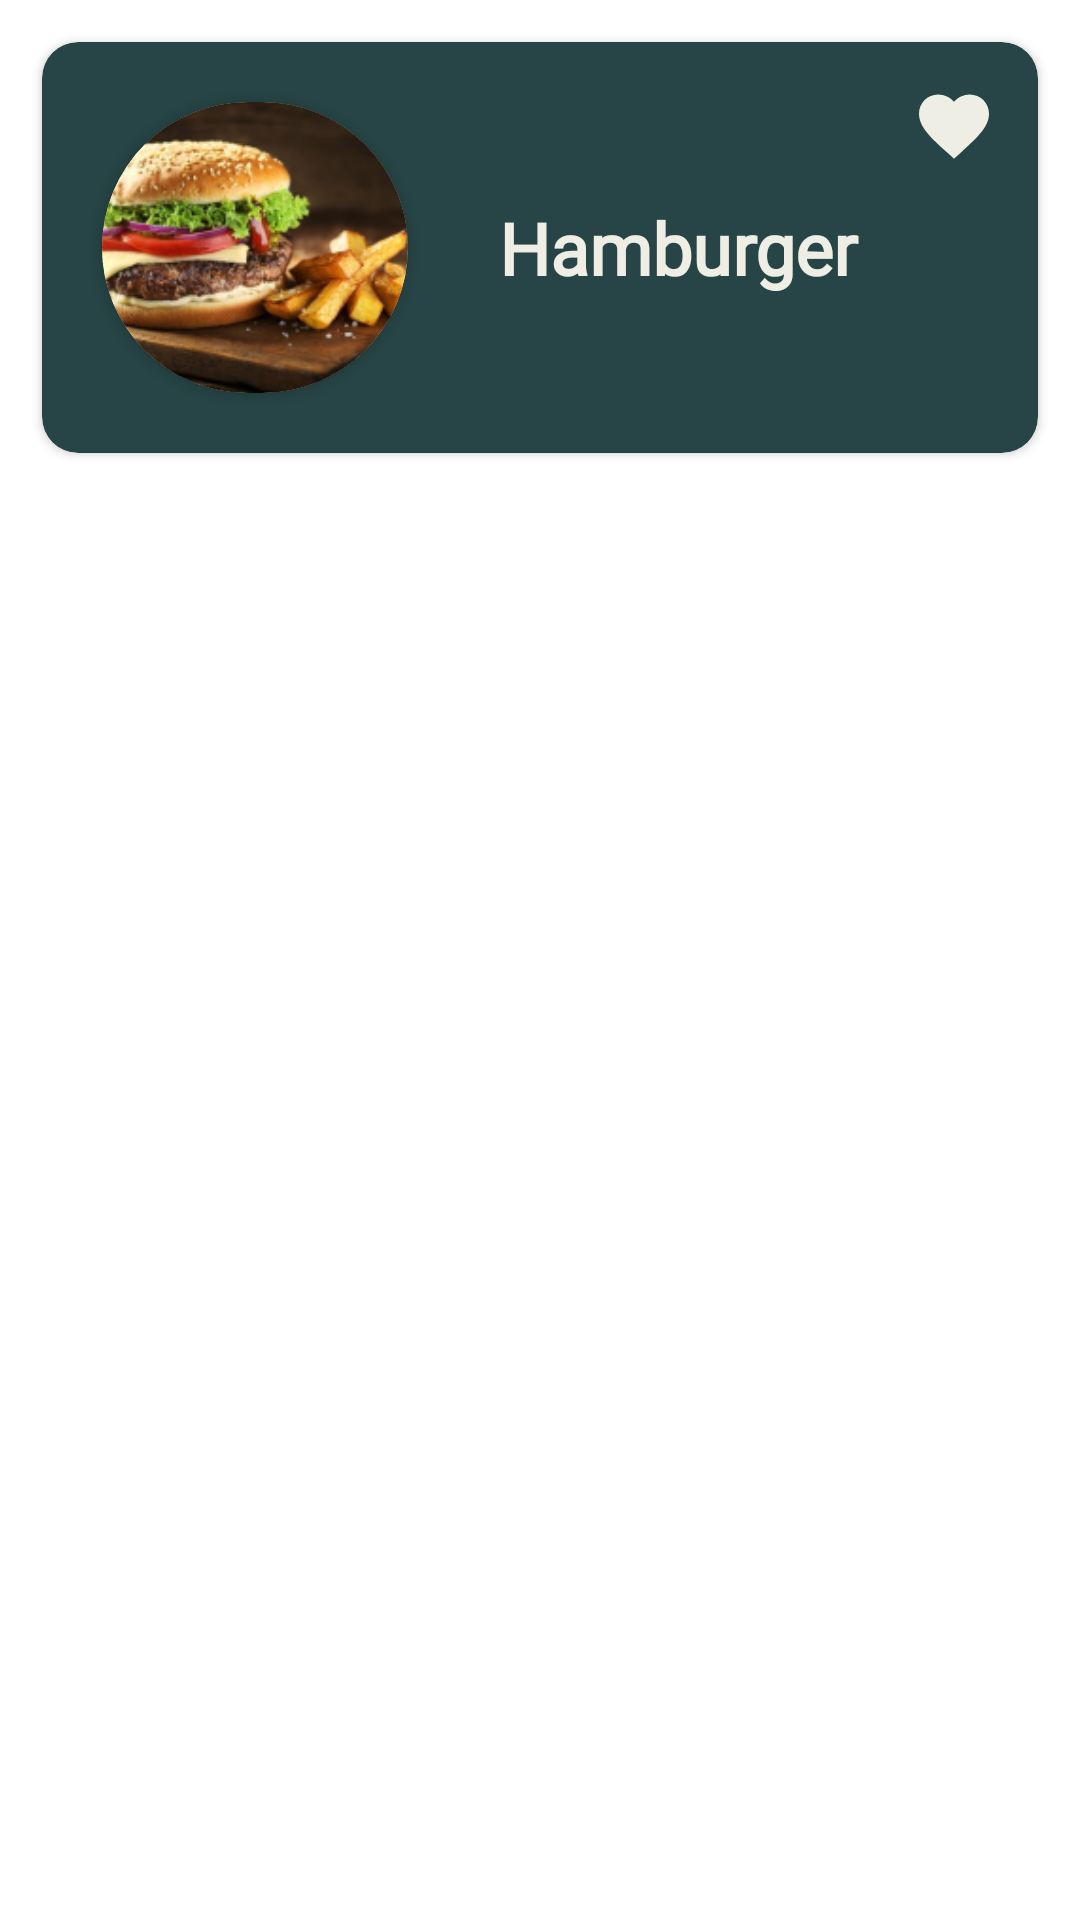

Produce the Android XML layout that renders to this screen, including the resource entries it uses.
<!-- AndroidManifest.xml: application theme Theme.Farketmez -->
<!-- res/layout/favorites_recycler_row.xml -->
<?xml version="1.0" encoding="utf-8"?>
<androidx.constraintlayout.widget.ConstraintLayout xmlns:android="http://schemas.android.com/apk/res/android"
    android:layout_width="match_parent"
    xmlns:app="http://schemas.android.com/apk/res-auto"
    android:layout_height="wrap_content">

    <androidx.cardview.widget.CardView
        android:layout_width="match_parent"
        android:layout_height="wrap_content"
        app:cardBackgroundColor="@color/logoGreen"
        android:layout_margin="14dp"
        app:cardCornerRadius="12dp"
        app:layout_constraintTop_toTopOf="parent"
        app:layout_constraintStart_toStartOf="parent"
        app:layout_constraintEnd_toEndOf="parent">

        <androidx.constraintlayout.widget.ConstraintLayout
            android:layout_width="match_parent"
            android:layout_height="match_parent">

            <androidx.cardview.widget.CardView
                android:id="@+id/imageCard"
                android:layout_width="wrap_content"
                android:layout_height="wrap_content"
                android:layout_marginTop="20dp"
                android:layout_marginBottom="20dp"
                android:layout_marginStart="20dp"
                app:cardCornerRadius="95dp"
                app:cardBackgroundColor="#FFFFFFFF"
                app:layout_constraintStart_toStartOf="parent"
                app:layout_constraintBottom_toBottomOf="parent"
                app:layout_constraintTop_toTopOf="parent">

                <ImageView
                    android:id="@+id/favoritesIV"
                    android:layout_width="102dp"
                    android:layout_height="97dp"
                    android:src="@drawable/yemek"
                    android:scaleType="centerCrop"
                    />

            </androidx.cardview.widget.CardView>



            <TextView
                android:id="@+id/favoritesTV"
                android:layout_width="0dp"
                android:layout_height="wrap_content"
                android:text="Hamburger"
                android:textColor="@color/logoBrown"
                android:fontFamily="@font/comfortaa"
                android:textStyle="bold"
                android:gravity="center"
                android:textSize="24sp"
                android:layout_marginRight="30dp"
                app:layout_constraintTop_toTopOf="parent"
                app:layout_constraintBottom_toBottomOf="parent"
                app:layout_constraintEnd_toEndOf="parent"
                app:layout_constraintStart_toEndOf="@id/imageCard"/>

            <View
                android:id="@+id/deleteFavoriteButton"
                android:layout_width="28dp"
                android:layout_height="28dp"
                android:layout_marginTop="14dp"
                android:layout_marginRight="14dp"
                android:background="@drawable/full_favorite_brown"
                app:layout_constraintEnd_toEndOf="parent"
                app:layout_constraintTop_toTopOf="parent"
                />

            <View
                android:id="@+id/favoriteButton"
                android:layout_width="28dp"
                android:layout_height="28dp"
                android:layout_marginTop="14dp"
                android:layout_marginRight="14dp"
                android:visibility="gone"
                android:background="@drawable/border_favorite_brown"
                app:layout_constraintEnd_toEndOf="parent"
                app:layout_constraintTop_toTopOf="parent"
                />



        </androidx.constraintlayout.widget.ConstraintLayout>

    </androidx.cardview.widget.CardView>



</androidx.constraintlayout.widget.ConstraintLayout>
<!-- resources referenced by this layout -->
<resources>
  <color name="logoBrown">#EFEEE5</color>
  <color name="logoGreen">#274546</color>
  <!-- drawable border_favorite_brown (drawable) -->
  <vector android:height="24dp" android:tint="#EFEEE5"
      android:viewportHeight="24" android:viewportWidth="24"
      android:width="24dp" xmlns:android="http://schemas.android.com/apk/res/android">
      <path android:fillColor="@android:color/white" android:pathData="M16.5,3c-1.74,0 -3.41,0.81 -4.5,2.09C10.91,3.81 9.24,3 7.5,3 4.42,3 2,5.42 2,8.5c0,3.78 3.4,6.86 8.55,11.54L12,21.35l1.45,-1.32C18.6,15.36 22,12.28 22,8.5 22,5.42 19.58,3 16.5,3zM12.1,18.55l-0.1,0.1 -0.1,-0.1C7.14,14.24 4,11.39 4,8.5 4,6.5 5.5,5 7.5,5c1.54,0 3.04,0.99 3.57,2.36h1.87C13.46,5.99 14.96,5 16.5,5c2,0 3.5,1.5 3.5,3.5 0,2.89 -3.14,5.74 -7.9,10.05z"/>
  </vector>
  <!-- drawable full_favorite_brown (drawable) -->
  <vector android:height="24dp" android:tint="#EFEEE5"
      android:viewportHeight="24" android:viewportWidth="24"
      android:width="24dp" xmlns:android="http://schemas.android.com/apk/res/android">
      <path android:fillColor="@android:color/white" android:pathData="M12,21.35l-1.45,-1.32C5.4,15.36 2,12.28 2,8.5 2,5.42 4.42,3 7.5,3c1.74,0 3.41,0.81 4.5,2.09C13.09,3.81 14.76,3 16.5,3 19.58,3 22,5.42 22,8.5c0,3.78 -3.4,6.86 -8.55,11.54L12,21.35z"/>
  </vector>
  <!-- drawable yemek: png bitmap (drawable, 81938 bytes) -->
  <style name="Theme.Farketmez" parent="Theme.MaterialComponents.DayNight.NoActionBar">
          
          <item name="colorPrimary">@color/purple_500</item>
          <item name="colorPrimaryVariant">@color/logoGreen</item>
          <item name="colorOnPrimary">@color/white</item>
          
          <item name="colorSecondary">@color/teal_200</item>
          <item name="colorSecondaryVariant">@color/teal_700</item>
          <item name="colorOnSecondary">@color/black</item>
          
          <item name="android:statusBarColor">?attr/colorPrimaryVariant</item>
          
      </style>
  <color name="purple_500">#FF6200EE</color>
  <color name="white">#FFFFFFFF</color>
  <color name="teal_200">#FF03DAC5</color>
  <color name="teal_700">#FF018786</color>
  <color name="black">#FF000000</color>
</resources>
